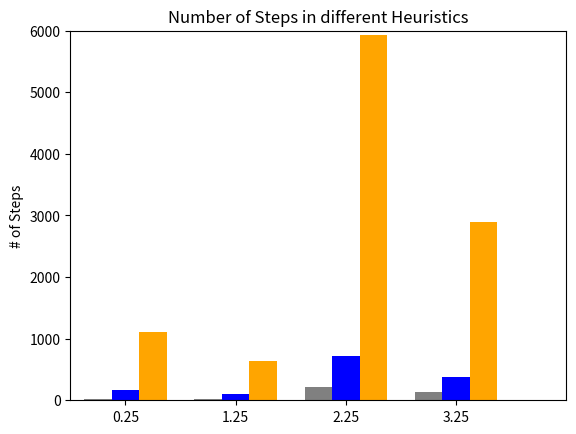

Source code (Python): (Note: this script raises an exception after producing the figure.)
import numpy as np
import matplotlib.pyplot as plt

fig = plt.figure()
ax = fig.add_subplot(111)

## the data
N = 4
h0 = [170 , 94, 719, 385]
h1 = [16, 25, 211, 130]
h2 = [1115, 634, 5927, 2894]

sample2 = [3720,382,26226]

## necessary variables
ind = np.arange(N)                # the x locations for the groups
width = 0.25                      # the width of the bars

## the bars
rects1 = ax.bar(ind, h1, width,
                color='grey')

rects2 = ax.bar(ind+width, h0, width,
                    color='blue')

rects3 = ax.bar(ind+2*width, h2, width,
                    color='orange')

# axes and labels
ax.set_xlim(-width,len(ind)+width)
ax.set_ylim(0,6000)
ax.set_ylabel('# of Steps')
ax.set_title('Number of Steps in different Heuristics')
xTickMarks = ['sample'+str(i) for i in range(1,6)]
ax.set_xticks(ind+width)
xtickNames = ax.set_xticklabels(xTickMarks)
plt.setp(xtickNames, rotation=25, fontsize=10)

## add a legend
ax.legend( (rects1[0], rects2[0], rects3[0]), ('manhattan','displaced_tiles', 'inversion_pair') )

plt.show()